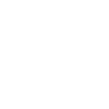
t = 0.00 s
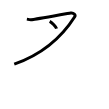
t = 2.00 s
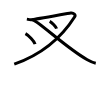
t = 4.00 s
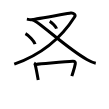
t = 6.00 s
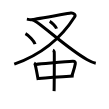
t = 8.00 s
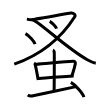
t = 10.00 s

The animated SVG that drew these frames (rendered in a browser with its animation timeline set to each time). Animation: 10 SMIL elements (animate=10); one cycle of 10.00 s.

<svg width="109px" height="109px" viewBox="0 0 px 109px" xmlns="http://www.w3.org/2000/svg" xmlns:xlink="http://www.w3.org/1999/xlink" xml:space="preserve" version="1.1"  baseProfile="full">
<path d="M26.85,19.14c2.13,0.35,2.39,0.86,6.64,0.35c4.25-0.52,34.31-6,37.24-6.52c2.92-0.52,5.15,1.96,3.99,3.79C60,40,38.17,55.76,14.25,64.21" style="fill:none;stroke:black;stroke-width:3;opacity:0">
  <animate attributeType="CSS" attributeName="opacity" from="0" to="1" begin="0s" dur="1s" repeatCount="0" fill="freeze" />
</path>
<path d="M49.7,21.38c2.42,1.27,6.26,5.23,6.87,7.21" style="fill:none;stroke:black;stroke-width:3;opacity:0">
  <animate attributeType="CSS" attributeName="opacity" from="0" to="1" begin="1s" dur="1s" repeatCount="0" fill="freeze" />
</path>
<path d="M32.28,19.77c5.87,1.03,34.56,28.65,55,39.96c3.18,1.76,5.5,2.93,8.47,3.52" style="fill:none;stroke:black;stroke-width:3;opacity:0">
  <animate attributeType="CSS" attributeName="opacity" from="0" to="1" begin="2s" dur="1s" repeatCount="0" fill="freeze" />
</path>
<path d="M25.45,33.63c3.39,1.85,8.77,7.59,9.62,10.46" style="fill:none;stroke:black;stroke-width:3;opacity:0">
  <animate attributeType="CSS" attributeName="opacity" from="0" to="1" begin="3s" dur="1s" repeatCount="0" fill="freeze" />
</path>
<path d="M34.06,62.98c0.64,0.38,1.09,1.31,1.21,1.8c0.86,3.59,1.75,8.33,2.96,15.14" style="fill:none;stroke:black;stroke-width:3;opacity:0">
  <animate attributeType="CSS" attributeName="opacity" from="0" to="1" begin="4s" dur="1s" repeatCount="0" fill="freeze" />
</path>
<path d="M35.74,64.43c9.69-0.72,29.9-2.79,36.92-3.07c2.73-0.11,2.86,1.15,2.59,2.75c-0.63,3.71-1.51,5.86-3.4,11.99" style="fill:none;stroke:black;stroke-width:3;opacity:0">
  <animate attributeType="CSS" attributeName="opacity" from="0" to="1" begin="5s" dur="1s" repeatCount="0" fill="freeze" />
</path>
<path d="M38.59,78.47c7.8-0.72,24.09-1.84,35-2.51" style="fill:none;stroke:black;stroke-width:3;opacity:0">
  <animate attributeType="CSS" attributeName="opacity" from="0" to="1" begin="6s" dur="1s" repeatCount="0" fill="freeze" />
</path>
<path d="M52.84,50.22c0.78,0.27,1.25,1.23,1.4,1.78c0.16,0.55,0,35.72-0.16,39.15" style="fill:none;stroke:black;stroke-width:3;opacity:0">
  <animate attributeType="CSS" attributeName="opacity" from="0" to="1" begin="7s" dur="1s" repeatCount="0" fill="freeze" />
</path>
<path d="M27.78,95.04c1.01,0.72,3.12,1.12,4.13,0.94c1.01-0.18,37.86-7.94,44.13-9.38" style="fill:none;stroke:black;stroke-width:3;opacity:0">
  <animate attributeType="CSS" attributeName="opacity" from="0" to="1" begin="8s" dur="1s" repeatCount="0" fill="freeze" />
</path>
<path d="M70.85,82.34c4.62,2.6,11.92,10.69,13.07,14.74" style="fill:none;stroke:black;stroke-width:3;opacity:0">
  <animate attributeType="CSS" attributeName="opacity" from="0" to="1" begin="9s" dur="1s" repeatCount="0" fill="freeze" />
</path>
</svg>
